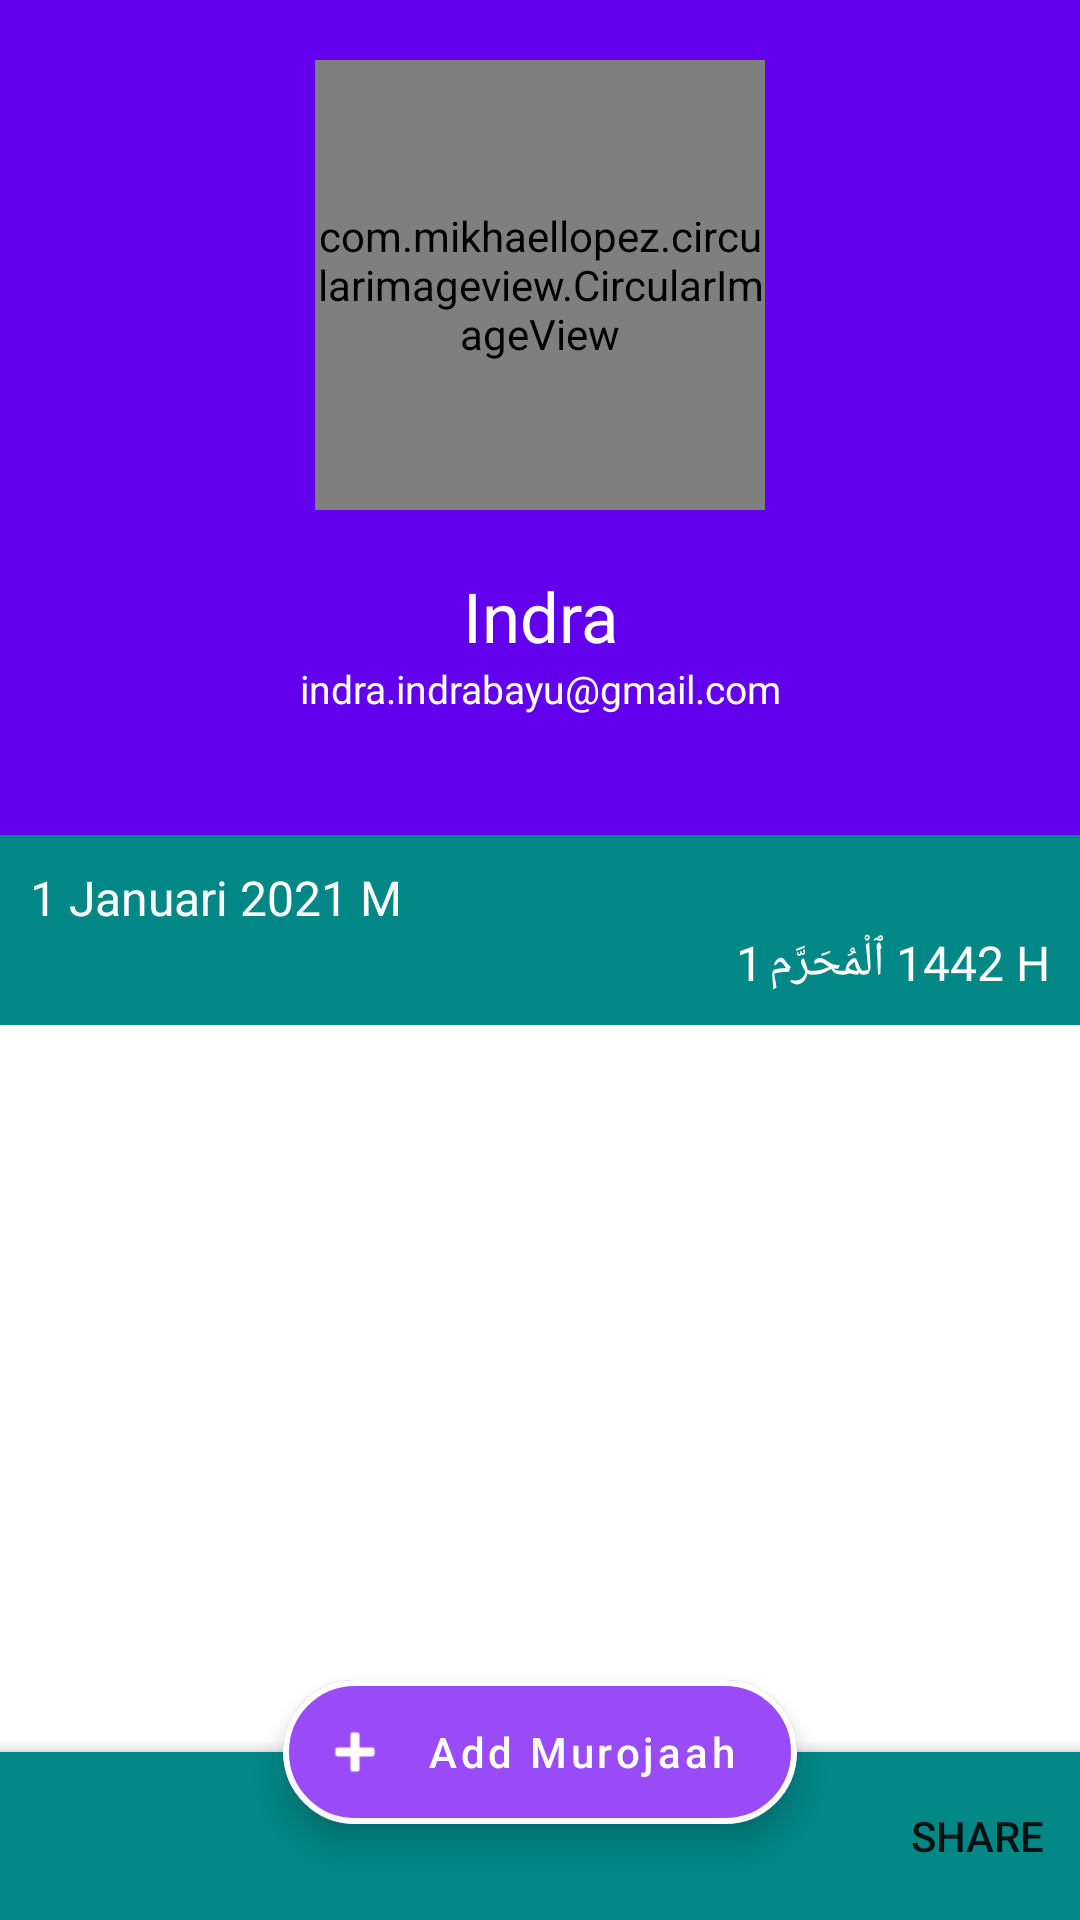

The Android layout XML behind this screen, and the referenced resources:
<!-- AndroidManifest.xml: application theme Theme.SetoranMurojaahApp -->
<!-- res/layout/activity_main_menu.xml -->
<?xml version="1.0" encoding="utf-8"?>
<androidx.coordinatorlayout.widget.CoordinatorLayout xmlns:android="http://schemas.android.com/apk/res/android"
    xmlns:app="http://schemas.android.com/apk/res-auto"
    xmlns:tools="http://schemas.android.com/tools"
    android:layout_width="match_parent"
    android:layout_height="match_parent"
    tools:context=".MainActivity"
    android:id="@+id/cordinatorLayoutMainMenu">

    <androidx.coordinatorlayout.widget.CoordinatorLayout
        android:layout_width="match_parent"
        android:layout_height="wrap_content"
        android:id="@+id/coordinatorLayoutMain"
        android:layout_marginBottom="80dp">

        <com.google.android.material.appbar.AppBarLayout
            android:id="@+id/appBarLayout"
            android:layout_width="match_parent"
            android:layout_height="wrap_content"
            android:theme="@style/AppTheme.AppBarOverlay">


            <com.google.android.material.appbar.CollapsingToolbarLayout
                android:id="@+id/collapsingToolbarLayout"
                android:layout_width="match_parent"
                android:layout_height="match_parent"
                android:background="@drawable/grad"
                app:layout_scrollFlags="scroll|exitUntilCollapsed">

                <include
                    android:id="@+id/layout_toolbar_profile"
                    layout="@layout/layout_toolbar_profile" />

                <androidx.appcompat.widget.Toolbar
                    android:id="@+id/toolbar"
                    android:layout_width="match_parent"
                    android:layout_height="?attr/actionBarSize"
                    app:layout_anchor="@+id/extendedFab"
                    app:layout_anchorGravity="center"
                    app:layout_collapseMode="pin"
                    app:popupTheme="@style/ThemeOverlay.AppCompat.Light" />


            </com.google.android.material.appbar.CollapsingToolbarLayout>


        </com.google.android.material.appbar.AppBarLayout>

        <include
            android:id="@+id/list_murojaah"
            layout="@layout/list_murojaah"/>

    </androidx.coordinatorlayout.widget.CoordinatorLayout>


    <com.google.android.material.bottomappbar.BottomAppBar
        android:id="@+id/bottomAppBar"
        android:layout_width="match_parent"
        android:layout_height="wrap_content"
        android:layout_gravity="bottom"
        app:backgroundTint="@color/teal_700"
        app:menu="@menu/app_bar_menu"
        app:navigationIcon="@drawable/ic_menu"
        android:clickable="true"
        android:focusable="true" />

    <com.google.android.material.floatingactionbutton.ExtendedFloatingActionButton
        android:id="@+id/extendedFab"
        android:layout_width="wrap_content"
        android:layout_height="wrap_content"
        android:layout_margin="8dp"
        android:text="Add Murojaah"
        app:icon="@android:drawable/ic_input_add"
        app:layout_anchor="@id/bottomAppBar"
        app:maxImageSize="35dp"
        android:textColor="@color/white"
        app:iconTint="@color/white"
        app:strokeWidth="2dp"
        app:strokeColor="@color/white"
        android:layout_gravity="center"
        app:backgroundTint="@color/purple_200"
        android:textAllCaps="false"/>




</androidx.coordinatorlayout.widget.CoordinatorLayout>
<!-- res/layout/layout_toolbar_profile.xml (included above) -->
<?xml version="1.0" encoding="utf-8"?>
<LinearLayout xmlns:android="http://schemas.android.com/apk/res/android"
    xmlns:app="http://schemas.android.com/apk/res-auto"
    xmlns:tools="http://schemas.android.com/tools"
    android:layout_width="match_parent"
    android:layout_height="wrap_content"
    android:gravity="center_horizontal"
    android:orientation="vertical">

    <RelativeLayout
        android:layout_width="@dimen/toolbar_profile_width"
        android:layout_height="wrap_content">

        <com.mikhaellopez.circularimageview.CircularImageView
            android:id="@+id/imageViewUser"
            android:layout_width="@dimen/toolbar_profile_width"
            android:layout_height="@dimen/toolbar_profile_width"
            android:layout_marginTop="@dimen/activity_padding"
            android:layout_marginBottom="@dimen/activity_padding"
            android:scaleType="centerInside"
            android:src="@mipmap/account_blue"
            app:civ_border_width="2dp" />


    </RelativeLayout>

    <androidx.appcompat.widget.AppCompatTextView
        android:id="@+id/profileUserName"
        android:layout_width="wrap_content"
        android:layout_height="wrap_content"
        android:gravity="center_horizontal"
        android:text="Indra"
        android:textColor="@android:color/white"
        android:textSize="@dimen/profile_title" />

    <androidx.appcompat.widget.AppCompatTextView
        android:id="@+id/profileEmail"
        android:layout_width="wrap_content"
        android:layout_height="wrap_content"
        android:layout_marginBottom="@dimen/dimen_40dp"
        android:gravity="center_horizontal"
        android:paddingLeft="@dimen/dimen_20dp"
        android:paddingRight="@dimen/dimen_20dp"
        android:text="indra.indrabayu@gmail.com"
        android:textColor="@color/white"
        android:textSize="@dimen/profile_desc" />

    <LinearLayout
        android:layout_width="match_parent"
        android:layout_height="wrap_content"
        android:background="@color/teal_700"
        android:orientation="horizontal"
        android:paddingTop="10dp"
        android:paddingBottom="10dp"
        android:weightSum="1">


        <LinearLayout
            android:layout_width="0dp"
            android:layout_height="wrap_content"
            android:layout_weight="1"
            android:gravity="center"
            android:orientation="vertical"
            android:layout_marginRight="10dp"
            android:layout_marginLeft="10dp">

            <androidx.appcompat.widget.AppCompatTextView
                android:id="@+id/tanggalMasehi"
                android:layout_width="match_parent"
                android:layout_height="wrap_content"
                android:gravity="left"
                android:text="1 Januari 2021 M"
                android:textColor="@android:color/white"
                android:textSize="@dimen/tanggal_masehi" />

            <LinearLayout
                android:layout_width="match_parent"
                android:layout_height="wrap_content"
                android:orientation="horizontal"
                android:gravity="right">

                <androidx.appcompat.widget.AppCompatTextView
                    android:id="@+id/tanggalHijriyah"
                    android:layout_width="wrap_content"
                    android:layout_height="wrap_content"
                    android:text="1"
                    android:textColor="@android:color/white"
                    android:textSize="@dimen/tanggal_hijriyah"
                    android:paddingRight="2dp"
                    android:paddingEnd="2dp"
                    tools:ignore="RtlSymmetry" />

                <androidx.appcompat.widget.AppCompatTextView
                    android:id="@+id/bulanHijriyah"
                    android:layout_width="wrap_content"
                    android:layout_height="wrap_content"
                    android:text="ٱلْمُحَرَّم"
                    android:textColor="@android:color/white"
                    android:textSize="@dimen/tanggal_hijriyah"
                    android:paddingRight="4dp"
                    android:paddingEnd="4dp"
                    tools:ignore="RtlSymmetry" />

                <androidx.appcompat.widget.AppCompatTextView
                    android:id="@+id/tahunHijriyah"
                    android:layout_width="wrap_content"
                    android:layout_height="wrap_content"
                    android:text="1442 H"
                    android:textColor="@android:color/white"
                    android:textSize="@dimen/tanggal_hijriyah" />

            </LinearLayout>




        </LinearLayout>

    </LinearLayout>

</LinearLayout>
<!-- res/layout/list_murojaah.xml (included above) -->
<?xml version="1.0" encoding="utf-8"?>
<androidx.constraintlayout.widget.ConstraintLayout xmlns:android="http://schemas.android.com/apk/res/android"
    xmlns:app="http://schemas.android.com/apk/res-auto"
    xmlns:tools="http://schemas.android.com/tools"
    android:layout_width="match_parent"
    android:layout_height="match_parent"
    app:layout_behavior="@string/appbar_scrolling_view_behavior"
    tools:showIn="@layout/activity_main_menu">

    <androidx.appcompat.widget.AppCompatTextView
        android:id="@+id/textViewRecylerEmpty"
        android:layout_width="match_parent"
        android:layout_height="wrap_content"
        android:gravity="center"
        android:paddingTop="30dp"
        android:text="List Murojaah kosong"
        android:textColor="@android:color/darker_gray"
        android:visibility="gone"
        app:layout_constraintStart_toStartOf="parent"
        app:layout_constraintTop_toTopOf="parent" />

    <androidx.core.widget.NestedScrollView
        android:id="@+id/nestedScrollView"
        android:layout_width="match_parent"
        android:layout_height="match_parent"
        app:layout_behavior="@string/appbar_scrolling_view_behavior">

        <androidx.recyclerview.widget.RecyclerView
            android:id="@+id/recyclerViewListMurojaah"
            android:layout_width="match_parent"
            android:layout_height="match_parent"
            android:scrollbars="vertical" />

    </androidx.core.widget.NestedScrollView>


</androidx.constraintlayout.widget.ConstraintLayout>
<!-- resources referenced by this layout -->
<resources>
  <color name="purple_200">#984BF6</color>
  <color name="teal_700">#FF018786</color>
  <color name="white">#FFFFFFFF</color>
  <dimen name="activity_padding">20dp</dimen>
  <dimen name="dimen_20dp">20dp</dimen>
  <dimen name="dimen_40dp">40dp</dimen>
  <dimen name="profile_desc">13dp</dimen>
  <dimen name="profile_title">23dp</dimen>
  <dimen name="tanggal_hijriyah">16dp</dimen>
  <dimen name="tanggal_masehi">16dp</dimen>
  <dimen name="toolbar_profile_width">150dp</dimen>
  <!-- mipmap account_blue: png bitmap (mipmap-hdpi, 3271 bytes) -->
  <style name="AppTheme.AppBarOverlay" parent="ThemeOverlay.AppCompat.Dark.ActionBar" />
  <style name="Theme.SetoranMurojaahApp" parent="Theme.MaterialComponents.DayNight.NoActionBar">
          
          <item name="colorPrimary">@color/purple_500</item>
          <item name="colorPrimaryVariant">@color/purple_700</item>
          <item name="colorOnPrimary">@color/white</item>
          
          <item name="colorSecondary">@color/teal_200</item>
          <item name="colorSecondaryVariant">@color/teal_700</item>
          <item name="colorOnSecondary">@color/black</item>
          
          <item name="android:statusBarColor" tools:targetApi="l">?attr/colorPrimaryVariant</item>
          
      </style>
  <color name="purple_500">#FF6200EE</color>
  <color name="purple_700">#FF3700B3</color>
  <color name="teal_200">#FF018786</color>
  <color name="black">#FF000000</color>
</resources>
